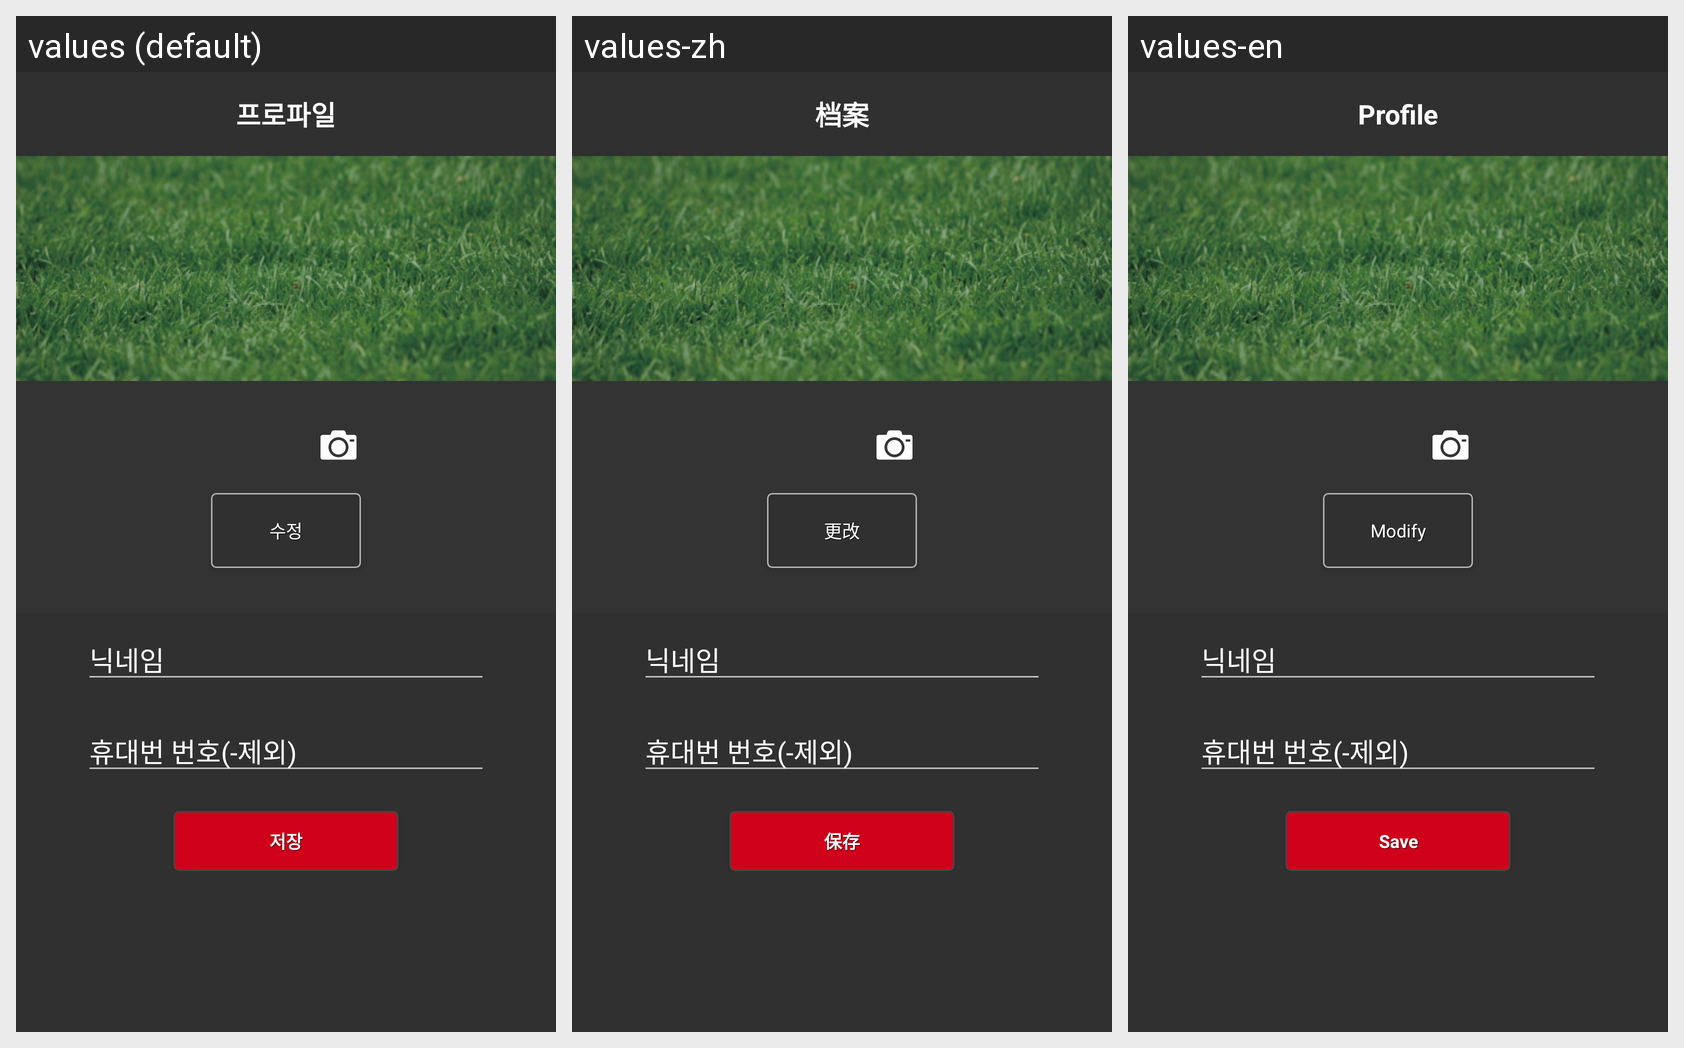

The Android screen above is rendered under several locales of the same app. Produce the string resources it draws, with the default and per-locale values.
Android screen res/layout/ac_bottom_userprofile_layout.xml rendered under 3 locales, left to right: values (default), values-zh, values-en. Device: Nexus 5 (rendered at 1080×1920; each locale shown at half size, 540×960, under a caption strip naming it); theme AppTheme.
Strings drawn on this screen, with the default value and each locale's value (text and hints the layout hard-codes, and strings that could not be matched under every locale, appear in the picture but are not listed):

toolbar_userprofile
  values: 프로파일
  values-zh: 档案
  values-en: Profile

app_button
  values: 수정
  values-zh: 更改
  values-en: Modify

app_save
  values: 저장
  values-zh: 保存
  values-en: Save
